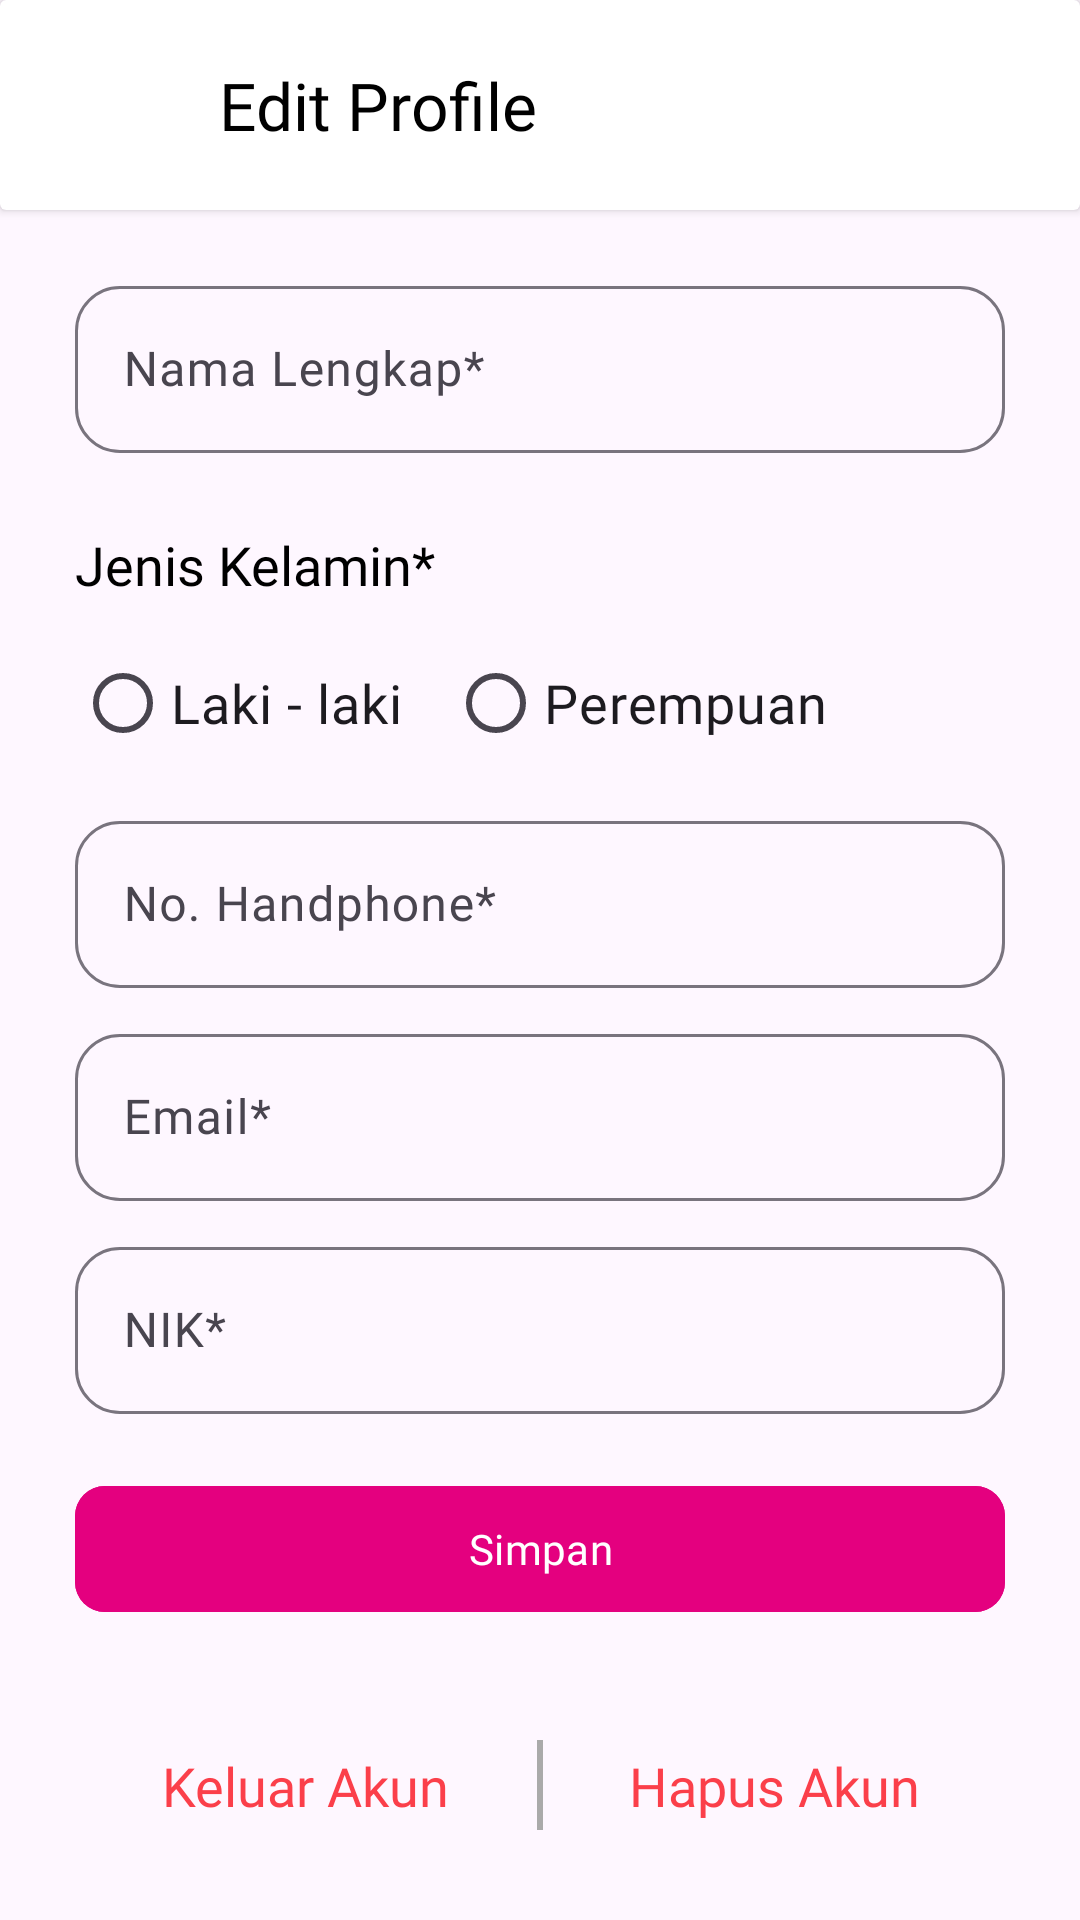

Reconstruct the res/layout file that produces this screen, plus the resources it refers to.
<!-- AndroidManifest.xml: application theme Theme.ImunisasiKu -->
<!-- res/layout/activity_user_edit_profile.xml -->
<?xml version="1.0" encoding="utf-8"?>
<androidx.core.widget.NestedScrollView xmlns:android="http://schemas.android.com/apk/res/android"
    xmlns:app="http://schemas.android.com/apk/res-auto"
    xmlns:tools="http://schemas.android.com/tools"
    android:layout_width="match_parent"
    android:layout_height="match_parent"
    android:fillViewport="true"
    tools:context=".presentation.profile.UserEditProfileActivity">

    <androidx.constraintlayout.widget.ConstraintLayout
        android:layout_width="match_parent"
        android:layout_height="wrap_content">

        <androidx.cardview.widget.CardView
            android:id="@+id/cv_app_bar"
            android:layout_width="match_parent"
            android:layout_height="70dp"
            app:layout_constraintTop_toTopOf="parent">

            <LinearLayout
                android:layout_width="match_parent"
                android:layout_height="match_parent"
                android:orientation="horizontal">

                <com.google.android.material.button.MaterialButton
                    android:id="@+id/btn_back"
                    style="@style/Widget.MaterialComponents.Button.IconOnly"
                    android:layout_width="48dp"
                    android:layout_height="48dp"
                    android:layout_gravity="center_vertical"
                    android:layout_marginStart="20dp"
                    android:background="@android:color/transparent"
                    app:icon="@drawable/ic_back"
                    app:iconPadding="5dp"
                    app:iconSize="24dp"
                    app:iconTint="@color/black" />

                <TextView
                    android:id="@+id/tv_title"
                    android:layout_width="wrap_content"
                    android:layout_height="wrap_content"
                    android:layout_gravity="center_vertical"
                    android:layout_marginStart="5dp"
                    android:fontFamily="@font/poppins_semibold"
                    android:text="@string/edit_profile"
                    android:textColor="@color/black"
                    android:textSize="22sp" />
            </LinearLayout>
        </androidx.cardview.widget.CardView>

        <com.google.android.material.textfield.TextInputLayout
            android:id="@+id/tl_nama"
            android:layout_width="match_parent"
            android:layout_height="wrap_content"
            android:layout_marginHorizontal="25dp"
            android:layout_marginTop="20dp"
            app:boxCornerRadiusBottomEnd="15dp"
            app:boxCornerRadiusBottomStart="15dp"
            app:boxCornerRadiusTopEnd="15dp"
            app:boxCornerRadiusTopStart="15dp"
            app:layout_constraintTop_toBottomOf="@id/cv_app_bar">

            <EditText
                android:id="@+id/et_nama"
                android:layout_width="match_parent"
                android:layout_height="match_parent"
                android:autofillHints=""
                android:fontFamily="@font/poppins_medium"
                android:hint="@string/nama_lengkap"
                android:inputType="text" />
        </com.google.android.material.textfield.TextInputLayout>

        <TextView
            android:id="@+id/tv_jenis_kelamin"
            android:layout_width="wrap_content"
            android:layout_height="wrap_content"
            android:layout_marginTop="25dp"
            android:fontFamily="@font/poppins_semibold"
            android:text="@string/jenis_kelamin"
            android:textColor="@color/black"
            android:textSize="18sp"
            app:layout_constraintStart_toStartOf="@id/tl_nama"
            app:layout_constraintTop_toBottomOf="@id/tl_nama" />

        <RadioGroup
            android:id="@+id/rg_jenis_kelamin"
            android:layout_width="wrap_content"
            android:layout_height="wrap_content"
            android:layout_marginTop="10dp"
            android:orientation="horizontal"
            app:layout_constraintStart_toStartOf="@id/tv_jenis_kelamin"
            app:layout_constraintTop_toBottomOf="@id/tv_jenis_kelamin">

            <RadioButton
                android:id="@+id/radio_laki_laki"
                android:layout_width="wrap_content"
                android:layout_height="wrap_content"
                android:fontFamily="@font/poppins_medium"
                android:text="@string/laki_laki"
                android:textSize="18sp" />

            <RadioButton
                android:id="@+id/radio_perempuan"
                android:layout_width="wrap_content"
                android:layout_height="wrap_content"
                android:layout_marginStart="15dp"
                android:fontFamily="@font/poppins_medium"
                android:text="@string/perempuan"
                android:textSize="18sp" />
        </RadioGroup>

        <com.google.android.material.textfield.TextInputLayout
            android:id="@+id/tl_phone"
            android:layout_width="match_parent"
            android:layout_height="wrap_content"
            android:layout_marginHorizontal="25dp"
            android:layout_marginTop="10dp"
            app:boxCornerRadiusBottomEnd="15dp"
            app:boxCornerRadiusBottomStart="15dp"
            app:boxCornerRadiusTopEnd="15dp"
            app:boxCornerRadiusTopStart="15dp"
            app:layout_constraintTop_toBottomOf="@id/rg_jenis_kelamin">

            <EditText
                android:id="@+id/et_phone"
                android:layout_width="match_parent"
                android:layout_height="match_parent"
                android:autofillHints=""
                android:fontFamily="@font/poppins_medium"
                android:hint="@string/no_handphone"
                android:inputType="phone" />
        </com.google.android.material.textfield.TextInputLayout>

        <com.google.android.material.textfield.TextInputLayout
            android:id="@+id/tl_email"
            android:layout_width="match_parent"
            android:layout_height="wrap_content"
            android:layout_marginHorizontal="25dp"
            android:layout_marginTop="10dp"
            app:boxCornerRadiusBottomEnd="15dp"
            app:boxCornerRadiusBottomStart="15dp"
            app:boxCornerRadiusTopEnd="15dp"
            app:boxCornerRadiusTopStart="15dp"
            app:layout_constraintTop_toBottomOf="@id/tl_phone">

            <EditText
                android:id="@+id/et_email"
                android:layout_width="match_parent"
                android:layout_height="match_parent"
                android:autofillHints=""
                android:fontFamily="@font/poppins_medium"
                android:hint="@string/email"
                android:inputType="textEmailAddress" />
        </com.google.android.material.textfield.TextInputLayout>

        <com.google.android.material.textfield.TextInputLayout
            android:id="@+id/tl_nik"
            android:layout_width="match_parent"
            android:layout_height="wrap_content"
            android:layout_marginHorizontal="25dp"
            android:layout_marginTop="10dp"
            app:boxCornerRadiusBottomEnd="15dp"
            app:boxCornerRadiusBottomStart="15dp"
            app:boxCornerRadiusTopEnd="15dp"
            app:boxCornerRadiusTopStart="15dp"
            app:layout_constraintTop_toBottomOf="@id/tl_email">

            <EditText
                android:id="@+id/et_nik"
                android:layout_width="match_parent"
                android:layout_height="match_parent"
                android:autofillHints=""
                android:fontFamily="@font/poppins_medium"
                android:hint="@string/nik"
                android:inputType="number" />
        </com.google.android.material.textfield.TextInputLayout>

        <com.google.android.material.button.MaterialButton
            android:id="@+id/btn_simpan"
            android:layout_width="match_parent"
            android:layout_height="50dp"
            android:layout_marginHorizontal="25dp"
            android:layout_marginTop="20dp"
            android:backgroundTint="@color/pink"
            android:fontFamily="@font/poppins_medium"
            android:text="@string/simpan"
            app:cornerRadius="10dp"
            app:layout_constraintTop_toBottomOf="@id/tl_nik" />

        <View
            android:id="@+id/view"
            android:layout_width="2dp"
            android:layout_height="30dp"
            android:layout_marginBottom="30dp"
            android:background="@android:color/darker_gray"
            app:layout_constraintBottom_toBottomOf="parent"
            app:layout_constraintEnd_toEndOf="parent"
            app:layout_constraintStart_toStartOf="parent" />

        <TextView
            android:id="@+id/tv_keluar_akun"
            android:layout_width="wrap_content"
            android:layout_height="wrap_content"
            android:fontFamily="@font/poppins_medium"
            android:text="@string/keluar_akun"
            android:textColor="@color/light_red"
            android:textSize="18sp"
            app:layout_constraintBottom_toBottomOf="@+id/view"
            app:layout_constraintEnd_toStartOf="@+id/view"
            app:layout_constraintStart_toStartOf="@id/btn_simpan"
            app:layout_constraintTop_toTopOf="@+id/view" />

        <TextView
            android:id="@+id/tv_hapus_akun"
            android:layout_width="wrap_content"
            android:layout_height="wrap_content"
            android:fontFamily="@font/poppins_medium"
            android:text="@string/hapus_akun"
            android:textColor="@color/light_red"
            android:textSize="18sp"
            app:layout_constraintBottom_toBottomOf="@+id/view"
            app:layout_constraintEnd_toEndOf="@id/btn_simpan"
            app:layout_constraintStart_toEndOf="@+id/view"
            app:layout_constraintTop_toTopOf="@+id/view" />

        <androidx.cardview.widget.CardView
            android:id="@+id/progress_bar"
            android:layout_width="match_parent"
            android:layout_height="match_parent"
            android:visibility="gone"
            app:cardBackgroundColor="@color/black30">

            <ProgressBar
                android:layout_width="wrap_content"
                android:layout_height="wrap_content"
                android:layout_gravity="center" />

        </androidx.cardview.widget.CardView>

    </androidx.constraintlayout.widget.ConstraintLayout>

</androidx.core.widget.NestedScrollView>
<!-- resources referenced by this layout -->
<resources>
  <color name="black">#FF000000</color>
  <color name="black30">#4D000000</color>
  <color name="light_red">#FB3F4A</color>
  <color name="pink">#E4007F</color>
  <string name="edit_profile">Edit Profile</string>
  <string name="email">Email*</string>
  <string name="hapus_akun">Hapus Akun</string>
  <string name="jenis_kelamin">Jenis Kelamin*</string>
  <string name="keluar_akun">Keluar Akun</string>
  <string name="laki_laki">Laki - laki</string>
  <string name="nama_lengkap">Nama Lengkap*</string>
  <string name="nik">NIK*</string>
  <string name="no_handphone">No. Handphone*</string>
  <string name="perempuan">Perempuan</string>
  <string name="simpan">Simpan</string>
  <style name="Widget.MaterialComponents.Button.IconOnly">
          <item name="iconPadding">0dp</item>
          <item name="android:insetTop">0dp</item>
          <item name="android:insetBottom">0dp</item>
          <item name="android:paddingLeft">5dp</item>
          <item name="android:paddingRight">5dp</item>
          <item name="android:minWidth">12dp</item>
          <item name="android:minHeight">12dp</item>
          <item name="iconGravity">textStart</item>
      </style>
  <style name="Theme.ImunisasiKu" parent="Base.Theme.ImunisasiKu" />
  <style name="Base.Theme.ImunisasiKu" parent="Theme.Material3.DayNight.NoActionBar">
          
          <item name="colorPrimary">@color/pink</item>
          <item name="android:statusBarColor">@color/black30</item>
      </style>
</resources>
